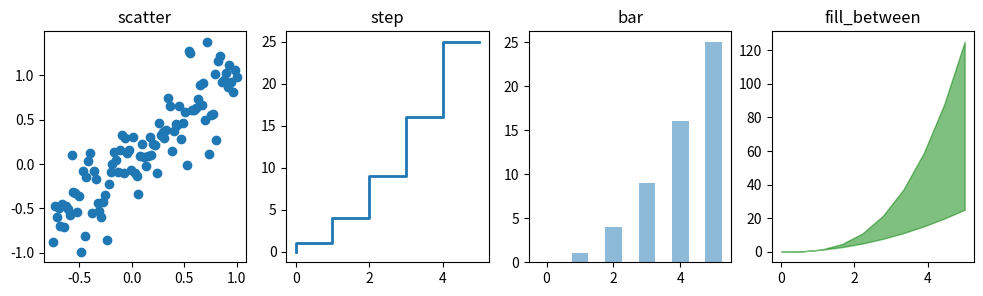
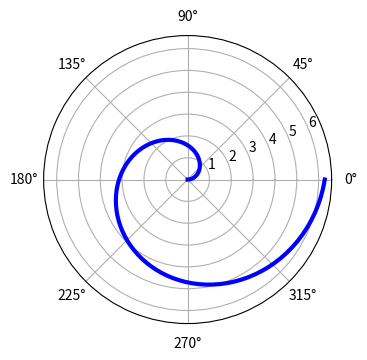

Recreate these plots in Python, in order.
# -*- coding: utf-8 -*-
import matplotlib.pyplot as plt

from matplotlib import rcParams
from numpy import *

n = array([0,1,2,3,4,5])
xx = linspace(-0.75, 1., 100)
x=linspace(0,5,10)
fig, axes = plt.subplots(1, 4, figsize=(12,3))

axes[0].scatter(xx, xx + 0.25*random.randn(len(xx)))
axes[0].set_title("scatter")

axes[1].step(n, n**2, lw=2)
axes[1].set_title("step")

axes[2].bar(n, n**2, align="center", width=0.5, alpha=0.5)
axes[2].set_title("bar")

axes[3].fill_between(x, x**2, x**3, color="green", alpha=0.5);
axes[3].set_title("fill_between");

fig

fig = plt.figure()
ax = fig.add_axes([0.0, 0.0, .6, .6], polar=True)
t = linspace(0, 2 * pi, 100)
ax.plot(t, t, color='blue', lw=3);